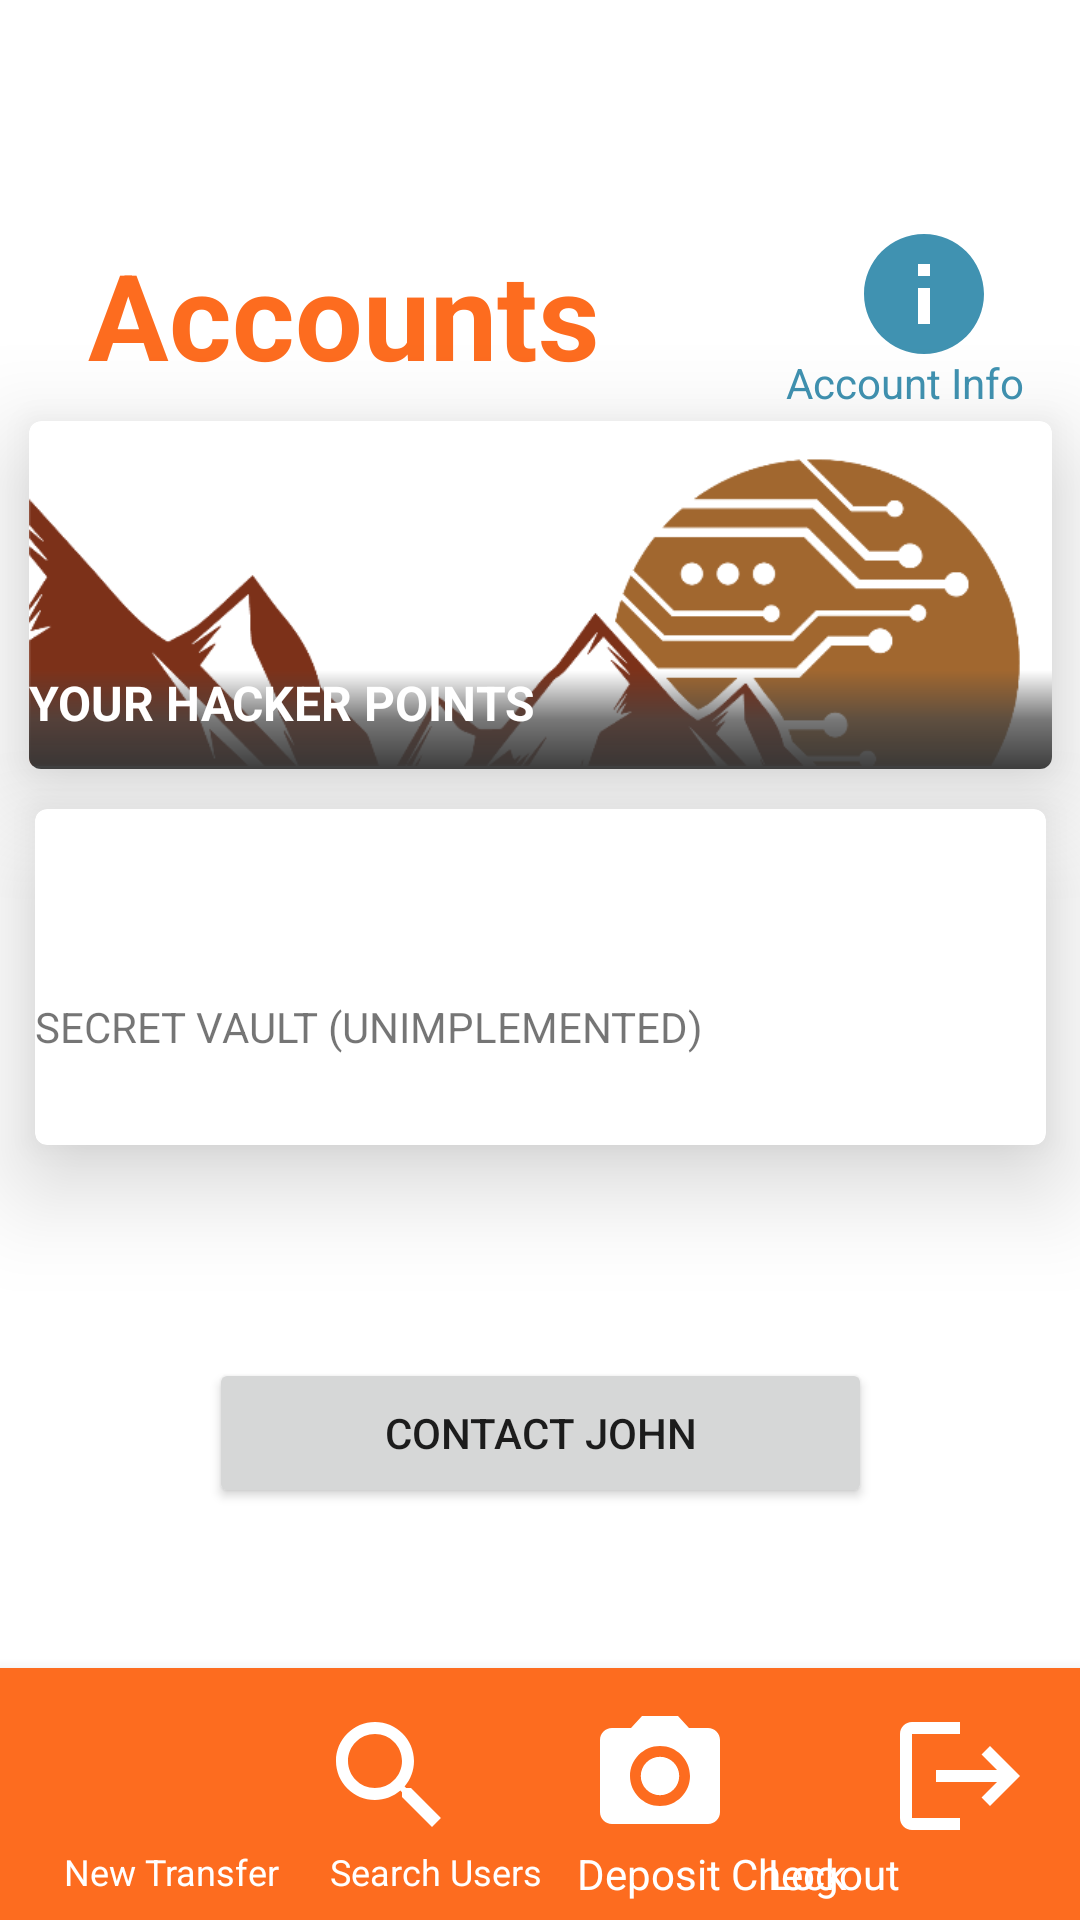

This screen was rendered from an Android layout file. Write that file and the resources it references.
<!-- AndroidManifest.xml: application theme Theme.thehackerbank -->
<!-- res/layout/account_view_main.xml -->
<?xml version="1.0" encoding="utf-8"?>
<androidx.constraintlayout.widget.ConstraintLayout xmlns:android="http://schemas.android.com/apk/res/android"
    xmlns:app="http://schemas.android.com/apk/res-auto"
    xmlns:tools="http://schemas.android.com/tools"
    android:layout_width="match_parent"
    android:layout_height="match_parent"
    tools:context=".AccountViewMain">

    <TextView
        android:id="@+id/textView3"
        android:layout_width="219dp"
        android:layout_height="50dp"
        android:text="@string/accounts"
        android:textColor="@color/purple_500"
        android:textSize="40sp"

        android:textStyle="bold"
        app:layout_constraintBottom_toBottomOf="parent"
        app:layout_constraintEnd_toEndOf="parent"
        app:layout_constraintHorizontal_bias="0.208"
        app:layout_constraintStart_toStartOf="parent"
        app:layout_constraintTop_toTopOf="parent"
        app:layout_constraintVertical_bias="0.132" />

    <com.google.android.material.card.MaterialCardView
        android:id="@+id/account1"
        android:layout_width="341dp"
        android:layout_height="116dp"
        android:checkable="true"
        android:clickable="true"
        android:focusable="true"
        app:cardElevation="20sp"
        app:layout_constraintBottom_toBottomOf="parent"
        app:layout_constraintEnd_toEndOf="parent"
        app:layout_constraintStart_toStartOf="parent"
        app:layout_constraintTop_toTopOf="parent"
        app:layout_constraintVertical_bias="0.268">

        <ImageView
            android:layout_width="match_parent"
            android:layout_height="match_parent"
            android:src="@drawable/banner" />

        <TextView
            android:layout_width="match_parent"
            android:layout_height="33dp"
            android:layout_gravity="bottom"
            android:layout_marginBottom="0sp"
            android:background="@drawable/gradient"
            android:text="@string/checking"
            android:textAllCaps="true"
            android:textColor="@color/white"
            android:textSize="16sp"
            android:textStyle="bold" />


    </com.google.android.material.card.MaterialCardView>

    <com.google.android.material.card.MaterialCardView
        android:id="@+id/materialCardView"
        android:layout_width="337dp"
        android:layout_height="112dp"
        android:checkable="true"
        android:clickable="true"
        android:focusable="true"
        app:cardElevation="20sp"
        app:layout_constraintBottom_toBottomOf="parent"
        app:layout_constraintEnd_toEndOf="parent"
        app:layout_constraintStart_toStartOf="parent"
        app:layout_constraintTop_toBottomOf="@+id/account1"
        app:layout_constraintVertical_bias="0.049">

        <TextView
            android:layout_width="wrap_content"
            android:layout_height="wrap_content"
            android:layout_gravity="bottom"
            android:layout_marginBottom="30sp"
            android:text="@string/secret_vault"
            android:textAllCaps="true" />

        <TextView
            android:layout_width="wrap_content"
            android:layout_height="wrap_content"
            android:layout_gravity="bottom"
            android:layout_marginStart="5sp"
            android:layout_marginBottom="5sp"
            android:text="" />
    </com.google.android.material.card.MaterialCardView>

    <com.google.android.material.bottomnavigation.BottomNavigationView
        android:id="@+id/bottomNavigationView"
        android:layout_width="match_parent"
        android:layout_height="84sp"
        android:background="@color/purple_500"
        app:layout_constraintBottom_toBottomOf="parent"
        app:layout_constraintEnd_toEndOf="parent"
        app:layout_constraintHorizontal_bias="1.0"
        app:layout_constraintStart_toStartOf="parent"
        app:layout_constraintTop_toTopOf="parent"
        app:layout_constraintVertical_bias="1.0">

        <ImageButton
            android:id="@+id/newTransfer"
            android:layout_width="40sp"
            android:layout_height="40sp"
            android:layout_marginStart="30sp"
            android:layout_marginTop="16sp"
            android:background="@color/transparent"
            android:contentDescription="@string/todo"
            android:elevation="10sp"
            android:focusable="true"
            app:srcCompat="@drawable/add_button" />

        <TextView
            android:id="@+id/textView7"
            android:layout_width="90sp"
            android:layout_height="wrap_content"
            android:layout_gravity="bottom"
            android:layout_marginStart="12sp"
            android:layout_marginBottom="8sp"
            android:gravity="center"
            android:text="@string/new_transfer"
            android:textColor="@color/white"
            android:textSize="12sp" />

        <ImageButton
            android:id="@+id/searchUsers"
            android:layout_width="40sp"
            android:layout_height="40sp"
            android:layout_marginStart="110sp"
            android:layout_marginTop="16sp"
            android:background="@color/transparent"
            android:contentDescription="@string/todo"
            android:elevation="10sp"
            android:focusable="true"
            app:srcCompat="@drawable/ic_baseline_search_24" />

        <TextView
            android:id="@+id/searchUsersText"
            android:layout_width="90sp"
            android:layout_height="wrap_content"
            android:layout_gravity="bottom"
            android:layout_marginStart="100sp"
            android:layout_marginBottom="8sp"
            android:gravity="center"
            android:text="Search Users"
            android:textColor="@color/white"
            android:textSize="12sp" />

        <ImageButton
            android:id="@+id/logout"
            android:layout_marginStart="300sp"
            android:layout_marginTop="16sp"
            android:layout_width="40sp"
            android:layout_height="40sp"
            android:layout_marginBottom="12sp"
            android:background="@color/transparent"
            android:focusable="true"
            app:srcCompat="@drawable/ic_baseline_logout_24" />

        <TextView
            android:id="@+id/logouttxt"
            android:layout_width="wrap_content"
            android:layout_height="wrap_content"
            android:layout_gravity="bottom|right"
            android:layout_marginRight="60sp"
            android:layout_marginBottom="6sp"
            android:gravity="center"
            android:text="@string/logout"
            android:textColor="@color/white" />

        <ImageButton
            android:id="@+id/depositcheck"
            android:layout_width="40sp"
            android:layout_height="40sp"
            android:layout_marginStart="200sp"
            android:layout_marginTop="16sp"
            android:background="@color/transparent"
            android:focusable="true"
            app:srcCompat="@drawable/ic_baseline_camera_alt_24" />

        <TextView
            android:id="@+id/deposittxt"
            android:layout_width="114dp"
            android:layout_height="wrap_content"
            android:layout_gravity="bottom"
            android:layout_marginStart="180sp"
            android:layout_marginBottom="6sp"
            android:gravity="center"
            android:text="@string/deposit_check"
            android:textColor="@color/white" />
    </com.google.android.material.bottomnavigation.BottomNavigationView>

    <Button
        android:id="@+id/contact"
        android:layout_width="221dp"
        android:layout_height="50dp"
        android:text="@string/contact_john"
        app:layout_constraintBottom_toBottomOf="parent"
        app:layout_constraintEnd_toEndOf="parent"
        app:layout_constraintStart_toStartOf="parent"
        app:layout_constraintTop_toTopOf="parent"
        app:layout_constraintVertical_bias="0.767" />

    <ImageButton
        android:id="@+id/viewdeets"
        android:layout_width="40sp"
        android:layout_height="40sp"
        android:background="@color/transparent"
        android:focusable="true"
        app:layout_constraintBottom_toBottomOf="parent"
        app:layout_constraintEnd_toEndOf="parent"
        app:layout_constraintHorizontal_bias="0.9"
        app:layout_constraintStart_toStartOf="parent"
        app:layout_constraintTop_toTopOf="parent"
        app:layout_constraintVertical_bias="0.13"
        app:srcCompat="@drawable/ic_baseline_info_24" />

    <TextView
        android:id="@+id/textView4"
        android:layout_width="90sp"
        android:layout_height="wrap_content"
        android:layout_gravity="bottom"
        android:gravity="center"
        android:text="@string/account_info"
        android:textColor="@color/dark_teal"
        app:layout_constraintBottom_toBottomOf="parent"
        app:layout_constraintEnd_toEndOf="parent"
        app:layout_constraintHorizontal_bias="0.95"
        app:layout_constraintStart_toStartOf="parent"
        app:layout_constraintTop_toBottomOf="@+id/viewdeets"
        app:layout_constraintVertical_bias="0.0" />


</androidx.constraintlayout.widget.ConstraintLayout>
<!-- resources referenced by this layout -->
<resources>
  <color name="dark_teal">#4092B1</color>
  <color name="purple_500">#FD6C1F</color>
  <color name="transparent">#00FFFFFF</color>
  <color name="white">#FFFFFF</color>
  <!-- drawable gradient (drawable) -->
  <?xml version = "1.0" encoding = "utf-8" ?>
  <shape
      android:shape = "rectangle"
      xmlns:android = "http://schemas.android.com/apk/res/android" >
  
      <gradient
          android:startColor = "#F5353535"
          android:centerColor = "#B9454545"
          android:endColor = "#00FFFFFF"
          android:angle = "90"
          android:type = "linear" />
  </shape>
  <!-- drawable ic_baseline_camera_alt_24 (drawable) -->
  <vector android:autoMirrored="true" android:height="48dp"
      android:tint="#FFFFFF" android:viewportHeight="24"
      android:viewportWidth="24" android:width="48dp" xmlns:android="http://schemas.android.com/apk/res/android">
      <path android:fillColor="@android:color/white" android:pathData="M12,12m-3.2,0a3.2,3.2 0,1 1,6.4 0a3.2,3.2 0,1 1,-6.4 0"/>
      <path android:fillColor="@android:color/white" android:pathData="M9,2L7.17,4L4,4c-1.1,0 -2,0.9 -2,2v12c0,1.1 0.9,2 2,2h16c1.1,0 2,-0.9 2,-2L22,6c0,-1.1 -0.9,-2 -2,-2h-3.17L15,2L9,2zM12,17c-2.76,0 -5,-2.24 -5,-5s2.24,-5 5,-5 5,2.24 5,5 -2.24,5 -5,5z"/>
  </vector>
  <!-- drawable ic_baseline_info_24 (drawable) -->
  <vector android:autoMirrored="true" android:height="48dp"
      android:tint="#4092B1" android:viewportHeight="24"
      android:viewportWidth="24" android:width="48dp" xmlns:android="http://schemas.android.com/apk/res/android">
      <path android:fillColor="@android:color/white" android:pathData="M12,2C6.48,2 2,6.48 2,12s4.48,10 10,10 10,-4.48 10,-10S17.52,2 12,2zM13,17h-2v-6h2v6zM13,9h-2L11,7h2v2z"/>
  </vector>
  <!-- drawable ic_baseline_logout_24 (drawable) -->
  <vector android:autoMirrored="true" android:height="48dp"
      android:tint="#FFFFFF" android:viewportHeight="24"
      android:viewportWidth="24" android:width="48dp" xmlns:android="http://schemas.android.com/apk/res/android">
      <path android:fillColor="@android:color/white" android:pathData="M17,7l-1.41,1.41L18.17,11H8v2h10.17l-2.58,2.58L17,17l5,-5zM4,5h8V3H4c-1.1,0 -2,0.9 -2,2v14c0,1.1 0.9,2 2,2h8v-2H4V5z"/>
  </vector>
  <!-- drawable ic_baseline_search_24 (drawable) -->
  <vector android:autoMirrored="true" android:height="48dp"
      android:tint="#FFFFFF" android:viewportHeight="24"
      android:viewportWidth="24" android:width="48dp" xmlns:android="http://schemas.android.com/apk/res/android">
      <path android:fillColor="@android:color/white" android:pathData="M15.5,14h-0.79l-0.28,-0.27C15.41,12.59 16,11.11 16,9.5 16,5.91 13.09,3 9.5,3S3,5.91 3,9.5 5.91,16 9.5,16c1.61,0 3.09,-0.59 4.23,-1.57l0.27,0.28v0.79l5,4.99L20.49,19l-4.99,-5zM9.5,14C7.01,14 5,11.99 5,9.5S7.01,5 9.5,5 14,7.01 14,9.5 11.99,14 9.5,14z"/>
  </vector>
  <string name="account_info">Account Info</string>
  <string name="accounts">Accounts</string>
  <string name="checking"> Your Hacker Points</string>
  <string name="contact_john">Contact John</string>
  <string name="deposit_check">Deposit Check</string>
  <string name="logout">Logout</string>
  <string name="new_transfer">New Transfer</string>
  <string name="secret_vault">Secret Vault (UNIMPLEMENTED)</string>
  <string name="todo">TODO</string>
  <style name="Theme.thehackerbank" parent="Theme.MaterialComponents.DayNight.DarkActionBar">
  
          
          <item name="colorPrimary">@color/purple_500</item>
          <item name="colorPrimaryVariant">@color/purple_700</item>
          <item name="colorOnPrimary">@color/white</item>
          
          <item name="colorSecondary">@color/teal_200</item>
          <item name="colorSecondaryVariant">@color/teal_700</item>
          <item name="colorOnSecondary">@color/black</item>
          
          <item name="android:statusBarColor">?attr/colorPrimaryVariant</item>
          
      </style>
  <color name="purple_700">#872101</color>
  <color name="teal_200">#2196F3</color>
  <color name="teal_700">#0C506A</color>
  <color name="black">#FF000000</color>
</resources>
